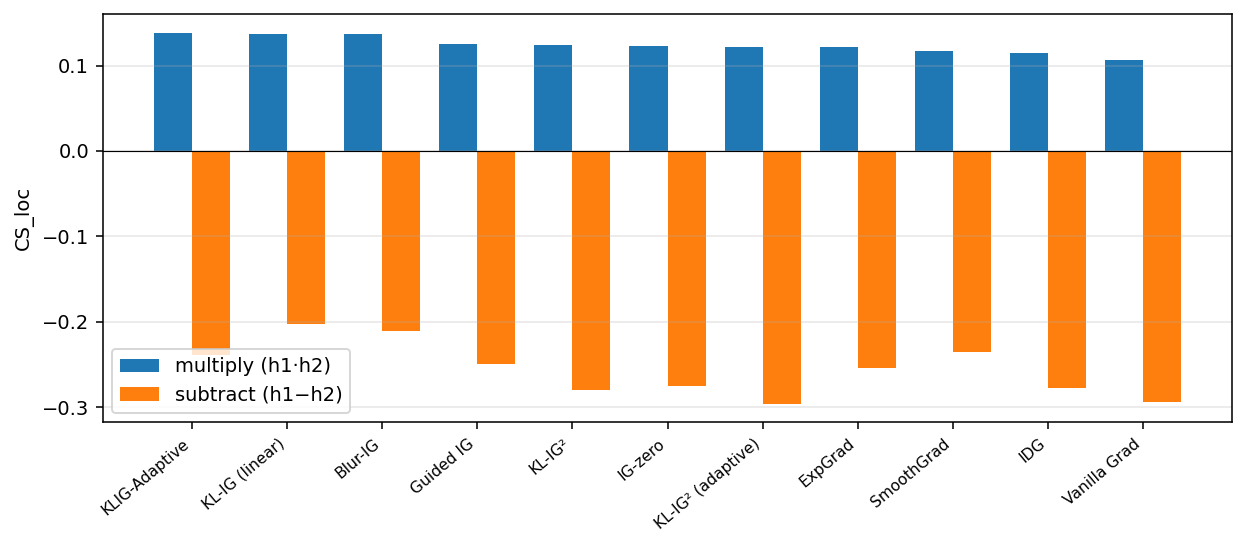

The file beside this chart, header and first rows:
method, hit_y1, hit_y2, CS_loc_mult, CS_loc_sub, rank
KLIG-Adaptive, 0.2593, 0.4979, 0.1387, -0.2386, 1
KL-IG (linear), 0.268, 0.4705, 0.1372, -0.2025, 2
Blur-IG, 0.2677, 0.478, 0.1366, -0.2104, 3
Guided IG, 0.237, 0.4871, 0.1256, -0.2501, 4
KL-IG², 0.2252, 0.5055, 0.1241, -0.2804, 5
IG-zero, 0.2325, 0.5082, 0.1233, -0.2757, 6
KL-IG² (adaptive), 0.2151, 0.5113, 0.1217, -0.2962, 7
ExpGrad, 0.2335, 0.4881, 0.1215, -0.2546, 8
SmoothGrad, 0.2205, 0.4564, 0.1167, -0.2359, 9
IDG, 0.2199, 0.4975, 0.1146, -0.2776, 10
Vanilla Grad, 0.2072, 0.501, 0.1066, -0.2939, 11
